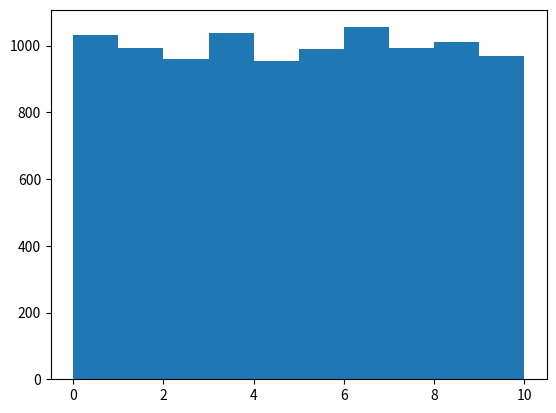

This chart was generated by the following Python code:
#
# creation of uniform-distributed data and basic visualisation
#

import numpy
import matplotlib.pyplot as pyplot

# see https://numpy.org/doc/1.16/reference/routines.random.html#distributions for numpy's available distributions
# e.g., create 200 values between 0 & 10 using the Uniform Distribution
distdata = numpy.random.uniform(0.0, 10.0, 10000)

# the random distribution functions return an ndarray object, a wrapper from the
# numpy module with extra info about the generated dataset

# mathplotlib is a library for creating visualisations
# here we create a simple histogram to show our data 
pyplot.hist(distdata)
pyplot.show()